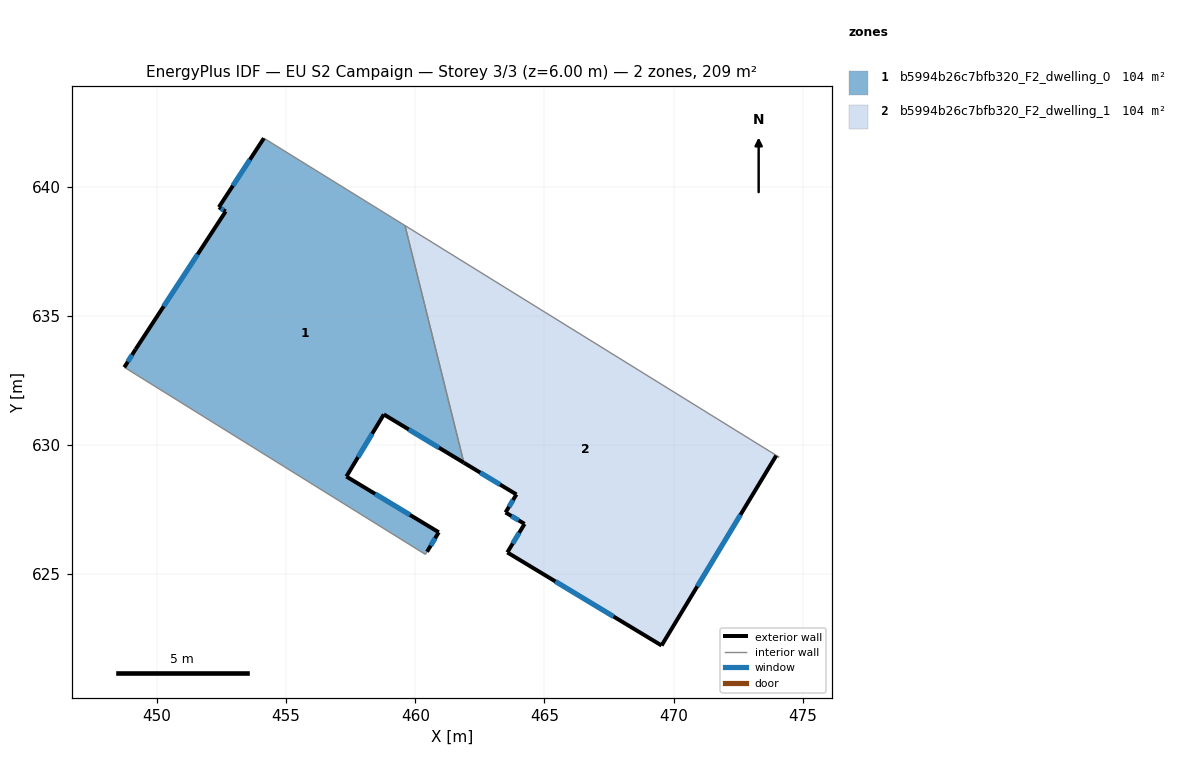
=== STOREY PLAN SPEC (per zone: floor XY polygon, exterior-wall plan segments, windows/doors) ===
zone 1: b5994b26c7bfb320_F2_dwelling_0  (104.3 m²)
  floor: (459.60, 638.49) (461.88, 629.31) (458.78, 631.18) (457.33, 628.78) (460.91, 626.62) (460.45, 625.86) (460.39, 625.76) (448.74, 633.00) (449.17, 633.70) (452.66, 639.04) (452.40, 639.20) (454.14, 641.87)
  exterior wall: (458.78, 631.18) – (461.88, 629.31)  [3.6 m]
    window: (459.75, 630.60) – (460.91, 629.89)  [1.5 m²]
  exterior wall: (457.33, 628.78) – (458.78, 631.18)  [2.8 m]
    window: (457.78, 629.52) – (458.33, 630.43)  [1.2 m²]
  exterior wall: (460.91, 626.62) – (457.33, 628.78)  [4.2 m]
    window: (459.79, 627.29) – (458.45, 628.10)  [1.8 m²]
  exterior wall: (460.45, 625.86) – (460.91, 626.62)  [0.9 m]
    window: (460.60, 626.10) – (460.77, 626.38)  [0.4 m²]
  exterior wall: (449.17, 633.70) – (448.74, 633.00)  [0.8 m]
    window: (449.04, 633.48) – (448.87, 633.22)  [0.3 m²]
  exterior wall: (452.66, 639.04) – (449.17, 633.70)  [6.4 m]
    window: (451.57, 637.37) – (450.26, 635.36)  [2.7 m²]
  exterior wall: (452.40, 639.20) – (452.66, 639.04)  [0.3 m]
    window: (452.48, 639.15) – (452.58, 639.09)  [0.1 m²]
  exterior wall: (454.14, 641.87) – (452.40, 639.20)  [3.2 m]
    window: (453.60, 641.04) – (452.94, 640.03)  [1.4 m²]
  interior walls: 4
zone 2: b5994b26c7bfb320_F2_dwelling_1  (104.3 m²)
  floor: (473.97, 629.58) (469.53, 622.23) (463.56, 625.84) (464.23, 626.94) (463.49, 627.38) (463.92, 628.08) (461.88, 629.31) (459.60, 638.49) (474.08, 629.52)
  exterior wall: (469.53, 622.23) – (473.97, 629.58)  [8.6 m]
    window: (470.92, 624.52) – (472.59, 627.29)  [3.7 m²]
  exterior wall: (463.56, 625.84) – (469.53, 622.23)  [7.0 m]
    window: (465.42, 624.71) – (467.67, 623.36)  [3.0 m²]
  exterior wall: (464.23, 626.94) – (463.56, 625.84)  [1.3 m]
    window: (464.02, 626.60) – (463.77, 626.18)  [0.5 m²]
  exterior wall: (463.49, 627.38) – (464.23, 626.94)  [0.9 m]
    window: (463.72, 627.25) – (464.00, 627.08)  [0.4 m²]
  exterior wall: (463.92, 628.08) – (463.49, 627.38)  [0.8 m]
    window: (463.78, 627.86) – (463.63, 627.60)  [0.3 m²]
  exterior wall: (461.88, 629.31) – (463.92, 628.08)  [2.4 m]
    window: (462.51, 628.93) – (463.28, 628.46)  [1.0 m²]
  interior walls: 3

=== DERIVED (storey summary) ===
Building: EU S2 Campaign
Storey: 3 of 3  (floor level z = 6.00 m)
Storey gross floor area: 208.6 m²
Zones on this storey: 2
  - b5994b26c7bfb320_F2_dwelling_0: floor 104.3 m²; exterior wall 22.2 m (66.5 m²); 8 window(s) 9.4 m²; WWR 14.2%
  - b5994b26c7bfb320_F2_dwelling_1: floor 104.3 m²; exterior wall 20.9 m (62.7 m²); 6 window(s) 8.9 m²; WWR 14.2%
Zone adjacency (shared interzone walls):
  - b5994b26c7bfb320_F2_dwelling_0 ↔ b5994b26c7bfb320_F2_dwelling_1